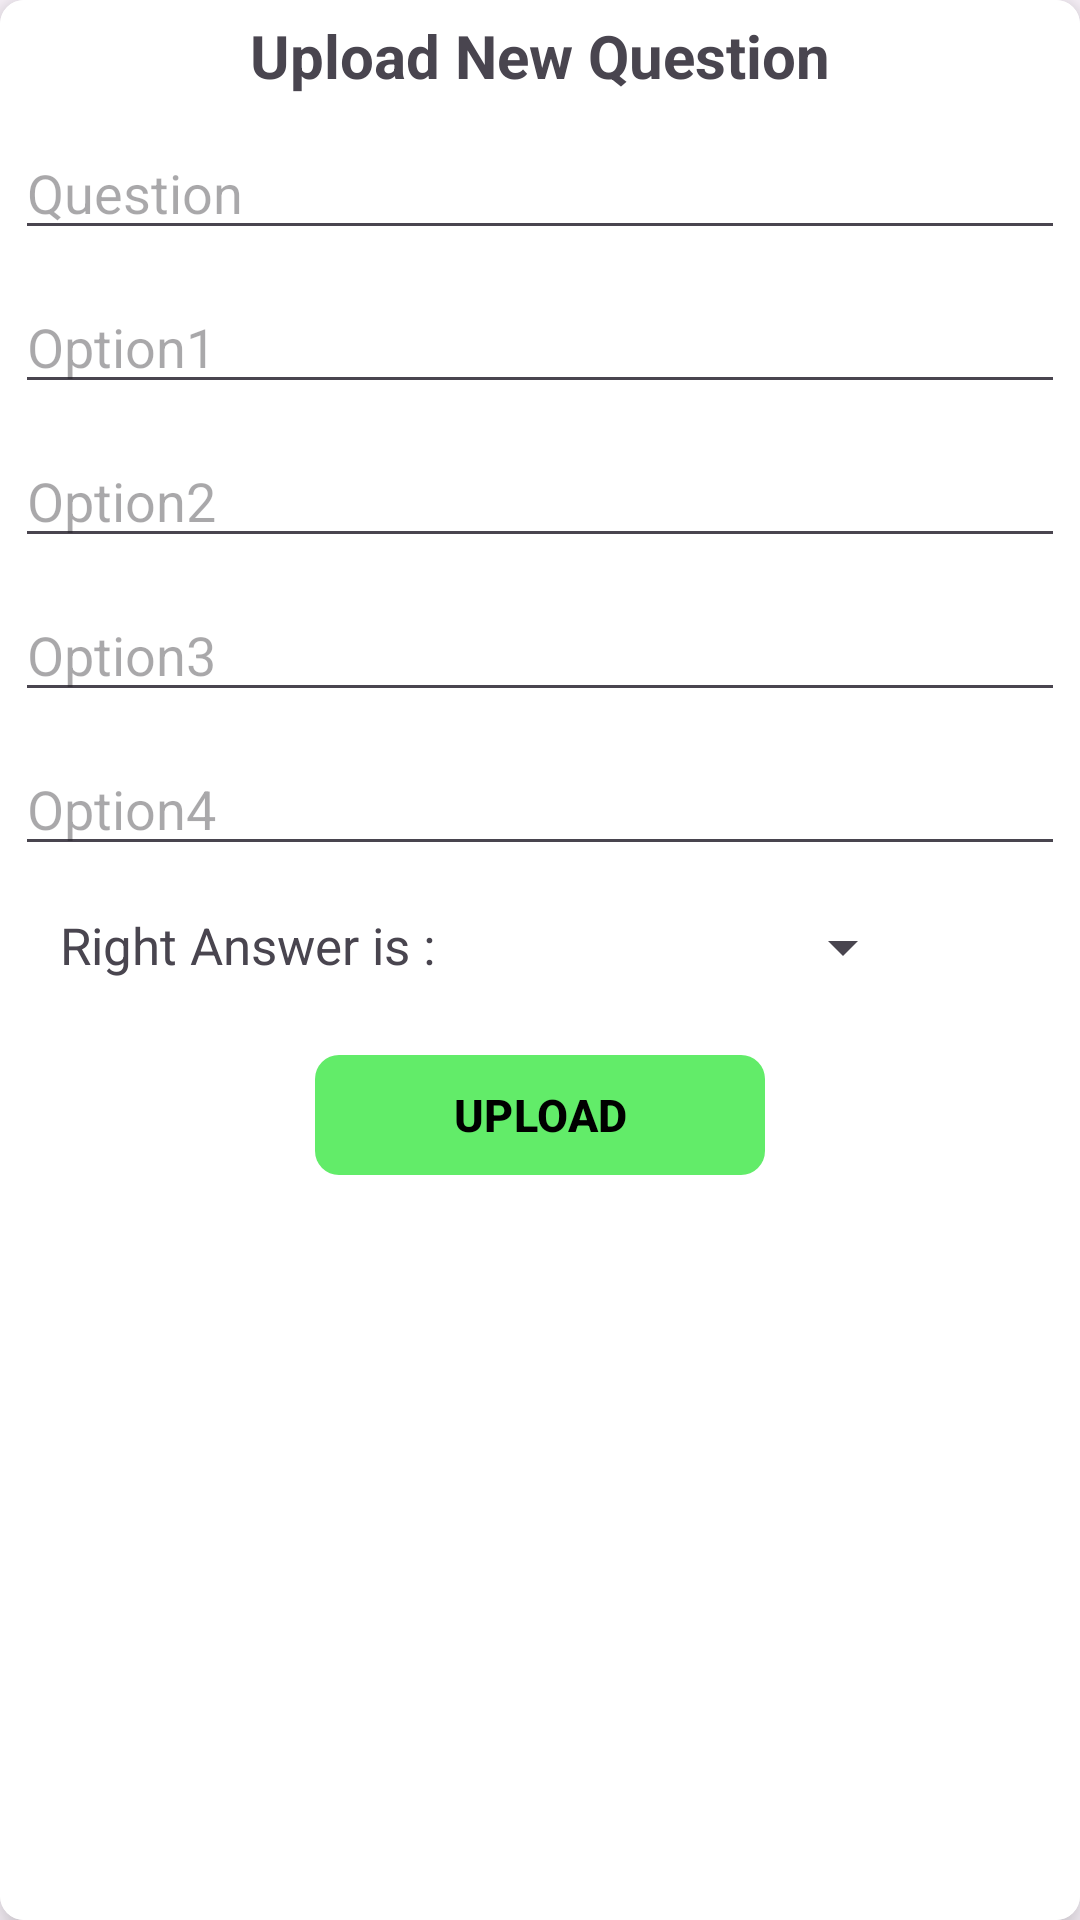

Android layout source for this screen:
<!-- AndroidManifest.xml: application theme Theme.Quiz -->
<!-- res/layout/fragment_upload_question.xml -->
<?xml version="1.0" encoding="utf-8"?>
<androidx.cardview.widget.CardView xmlns:android="http://schemas.android.com/apk/res/android"
    android:layout_width="match_parent"
    android:layout_height="wrap_content"
    xmlns:app="http://schemas.android.com/apk/res-auto"
    android:layout_margin="8dp"
    android:clickable="true"
    android:focusable="true"
    android:background="@color/white"
    android:id="@+id/cardViewOFMatchFrag"
    android:foreground="?android:attr/selectableItemBackground"
    app:cardCornerRadius="8dp"
    app:cardElevation="8dp">

    <LinearLayout
        android:layout_width="match_parent"
        android:layout_height="match_parent"
        android:orientation="vertical"
        android:background="@color/white"
        android:padding="5dp">

        <TextView
            android:id="@+id/createQuestionTitle"
            android:layout_width="match_parent"
            android:layout_height="wrap_content"
            android:text="Upload New Question"
            android:textSize="20sp"
            android:textAlignment="center"
            android:textStyle="bold"/>

        <androidx.appcompat.widget.AppCompatEditText
            android:id="@+id/question"
            android:layout_width="match_parent"
            android:layout_height="wrap_content"
            android:layout_marginTop="10dp"
            android:hint="Question"/>

        <androidx.appcompat.widget.AppCompatEditText
            android:id="@+id/option1"
            android:layout_width="match_parent"
            android:layout_height="wrap_content"
            android:hint="Option1"
            android:layout_marginTop="10dp"/>

        <androidx.appcompat.widget.AppCompatEditText

            android:id="@+id/option2"
            android:layout_width="match_parent"
            android:layout_height="wrap_content"
            android:hint="Option2"
            android:layout_marginTop="10dp"/>

        <androidx.appcompat.widget.AppCompatEditText
            android:id="@+id/option3"
            android:layout_width="match_parent"
            android:layout_height="wrap_content"
            android:hint="Option3"
            android:layout_marginTop="10dp"/>

        <androidx.appcompat.widget.AppCompatEditText
            android:id="@+id/option4"
            android:layout_width="match_parent"
            android:layout_height="wrap_content"
            android:hint="Option4"
            android:layout_marginTop="10dp"/>


        <RelativeLayout
            android:layout_width="match_parent"
            android:layout_height="wrap_content"
            android:layout_marginTop="15dp"
            android:layout_marginBottom="10dp">

            <TextView
                android:layout_width="wrap_content"
                android:layout_height="wrap_content"
                android:layout_alignParentStart="true"
                android:text="Right Answer is : "
                android:layout_marginStart="15sp"
                android:textSize="17sp"/>


            <Spinner
                android:layout_width="wrap_content"
                android:layout_height="wrap_content"
                android:layout_alignParentEnd="true"
                android:orientation="vertical"
                android:layout_marginEnd="50dp"/>


        </RelativeLayout>


        <FrameLayout
            android:id="@+id/frameSignIN"
            android:layout_width="match_parent"
            android:layout_height="wrap_content"
            android:layout_marginTop="10dp"
            android:layout_marginBottom="10dp"
            android:animateLayoutChanges="true">

            <com.google.android.material.button.MaterialButton
                android:id="@+id/uploadBtn"
                android:layout_width="150dp"
                android:layout_height="wrap_content"
                android:text="UPLOAD"
                android:layout_gravity="center"
                android:textColor="@color/black"
                android:textSize="15sp"
                app:backgroundTint="#62EC69"
                android:textStyle="bold"
                app:cornerRadius="8dp"/>


            <ProgressBar
                android:id="@+id/progress_bar"
                android:layout_width="25dp"
                android:layout_height="25dp"
                android:layout_gravity="center"
                android:visibility="invisible"/>
        </FrameLayout>







    </LinearLayout>





</androidx.cardview.widget.CardView>
<!-- resources referenced by this layout -->
<resources>
  <color name="black">#FF000000</color>
  <color name="white">#FFFFFFFF</color>
  <style name="Theme.Quiz" parent="Base.Theme.Quiz" />
  <style name="Base.Theme.Quiz" parent="Theme.Material3.DayNight.NoActionBar">
          
          
  
      </style>
</resources>
